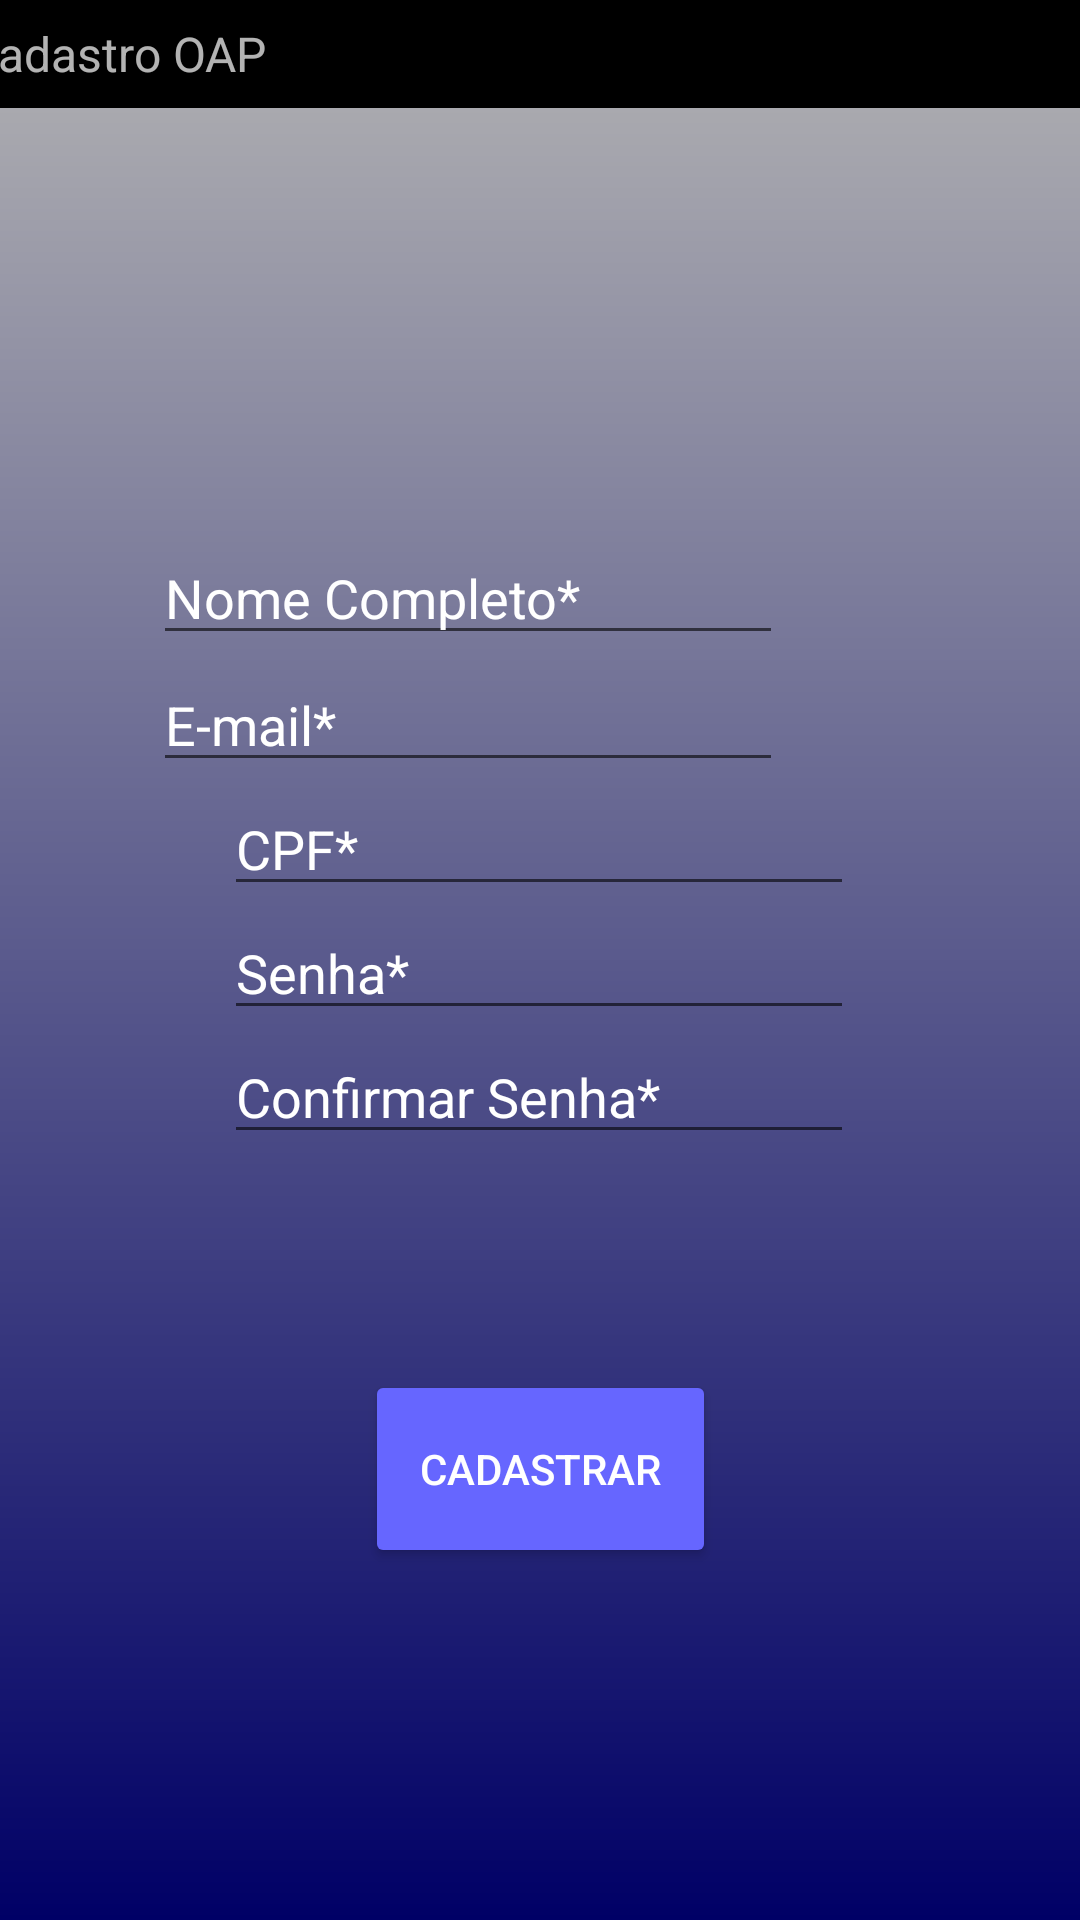

Here is an Android app screen rendered from its layout file. Give the layout XML and the strings, colors and styles it references.
<!-- AndroidManifest.xml: application theme AppTheme -->
<!-- res/layout/activity_cadastraroap.xml -->
<android.support.constraint.ConstraintLayout xmlns:android="http://schemas.android.com/apk/res/android"
    xmlns:app="http://schemas.android.com/apk/res-auto"
    android:id="@+id/linearLayout"
    android:layout_width="match_parent"
    android:layout_height="match_parent"
    android:background="@drawable/cores"
    android:orientation="vertical">

    <android.support.v7.widget.Toolbar
        android:id="@+id/toolbar"
        android:layout_width="415dp"
        android:layout_height="36dp"
        android:background="@android:color/black"
        android:minHeight="?attr/actionBarSize"
        android:theme="?attr/actionBarTheme"
        app:layout_constraintEnd_toEndOf="parent"
        app:layout_constraintStart_toStartOf="parent"
        app:layout_constraintTop_toTopOf="parent"
        app:subtitle="@string/cadastrooap" />

    <EditText
        android:id="@+id/editText8"
        android:layout_width="wrap_content"
        android:layout_height="wrap_content"
        android:layout_marginTop="141dp"
        android:layout_marginEnd="99dp"
        android:ems="10"
        android:hint="@string/nome"
        android:inputType="textPersonName"
        android:textColorHint="@android:color/white"
        app:layout_constraintEnd_toEndOf="parent"
        app:layout_constraintTop_toBottomOf="@+id/toolbar" />

    <EditText
        android:id="@+id/editText6"
        android:layout_width="wrap_content"
        android:layout_height="wrap_content"
        android:layout_marginTop="1dp"
        android:layout_marginEnd="99dp"
        android:ems="10"
        android:hint="@string/email"
        android:inputType="textEmailAddress"
        android:textColorHint="@android:color/white"
        app:layout_constraintEnd_toEndOf="parent"
        app:layout_constraintTop_toBottomOf="@+id/editText8" />

    <EditText
        android:id="@+id/editText7"
        android:layout_width="wrap_content"
        android:layout_height="wrap_content"
        android:layout_marginStart="98dp"
        android:layout_marginEnd="99dp"
        android:ems="10"
        android:hint="@string/cpf2"
        android:inputType="number"
        android:textColorHint="@android:color/white"
        app:layout_constraintEnd_toEndOf="parent"
        app:layout_constraintStart_toStartOf="parent"
        app:layout_constraintTop_toBottomOf="@+id/editText6" />

    <Button
        android:id="@+id/button4"
        android:layout_width="117dp"
        android:layout_height="66dp"
        android:layout_marginStart="147dp"
        android:layout_marginTop="72dp"
        android:layout_marginEnd="147dp"
        android:backgroundTint="#6666FF"
        android:onClick="cadastrar"
        android:text="@string/cadastrar2"
        android:textColor="@android:color/white"
        app:layout_constraintEnd_toEndOf="parent"
        app:layout_constraintStart_toStartOf="parent"
        app:layout_constraintTop_toBottomOf="@+id/editText14" />

    <EditText
        android:id="@+id/editText13"
        android:layout_width="wrap_content"
        android:layout_height="wrap_content"
        android:layout_marginStart="98dp"
        android:layout_marginEnd="99dp"
        android:ems="10"
        android:hint="@string/senha2"
        android:inputType="textPassword"
        android:textColorHint="@android:color/white"
        app:layout_constraintEnd_toEndOf="parent"
        app:layout_constraintStart_toStartOf="parent"
        app:layout_constraintTop_toBottomOf="@+id/editText7" />

    <EditText
        android:id="@+id/editText14"
        android:layout_width="wrap_content"
        android:layout_height="wrap_content"
        android:layout_marginStart="98dp"
        android:layout_marginEnd="99dp"
        android:ems="10"
        android:hint="@string/confirmarsenha"
        android:inputType="textPassword"
        android:textColorHint="@android:color/white"
        app:layout_constraintEnd_toEndOf="parent"
        app:layout_constraintStart_toStartOf="parent"
        app:layout_constraintTop_toBottomOf="@+id/editText13" />

</android.support.constraint.ConstraintLayout>
<!-- resources referenced by this layout -->
<resources>
  <!-- drawable cores (drawable) -->
  <shape xmlns:android="http://schemas.android.com/apk/res/android"
      android:shape="rectangle" >
      <gradient
          android:startColor="#000066"
          android:endColor="#B3B3B3"
          android:angle="90"/>
  </shape>
  <string name="cadastrar2">CADASTRAR</string>
  <string name="cadastrooap">Cadastro OAP</string>
  <string name="confirmarsenha">Confirmar Senha*</string>
  <string name="cpf2">CPF*</string>
  <string name="email">E-mail*</string>
  <string name="nome">Nome Completo*</string>
  <string name="senha2">Senha*</string>
  <style name="AppTheme" parent="Base.Theme.AppCompat.Light.DarkActionBar">
          
          <item name="colorPrimary">@color/colorPrimary</item>
          <item name="colorPrimaryDark">@color/colorPrimaryDark</item>
          <item name="colorAccent">@color/colorAccent</item>
      </style>
  <color name="colorPrimary">#000000</color>
  <color name="colorPrimaryDark">#303F9F</color>
  <color name="colorAccent">#FF4081</color>
</resources>
